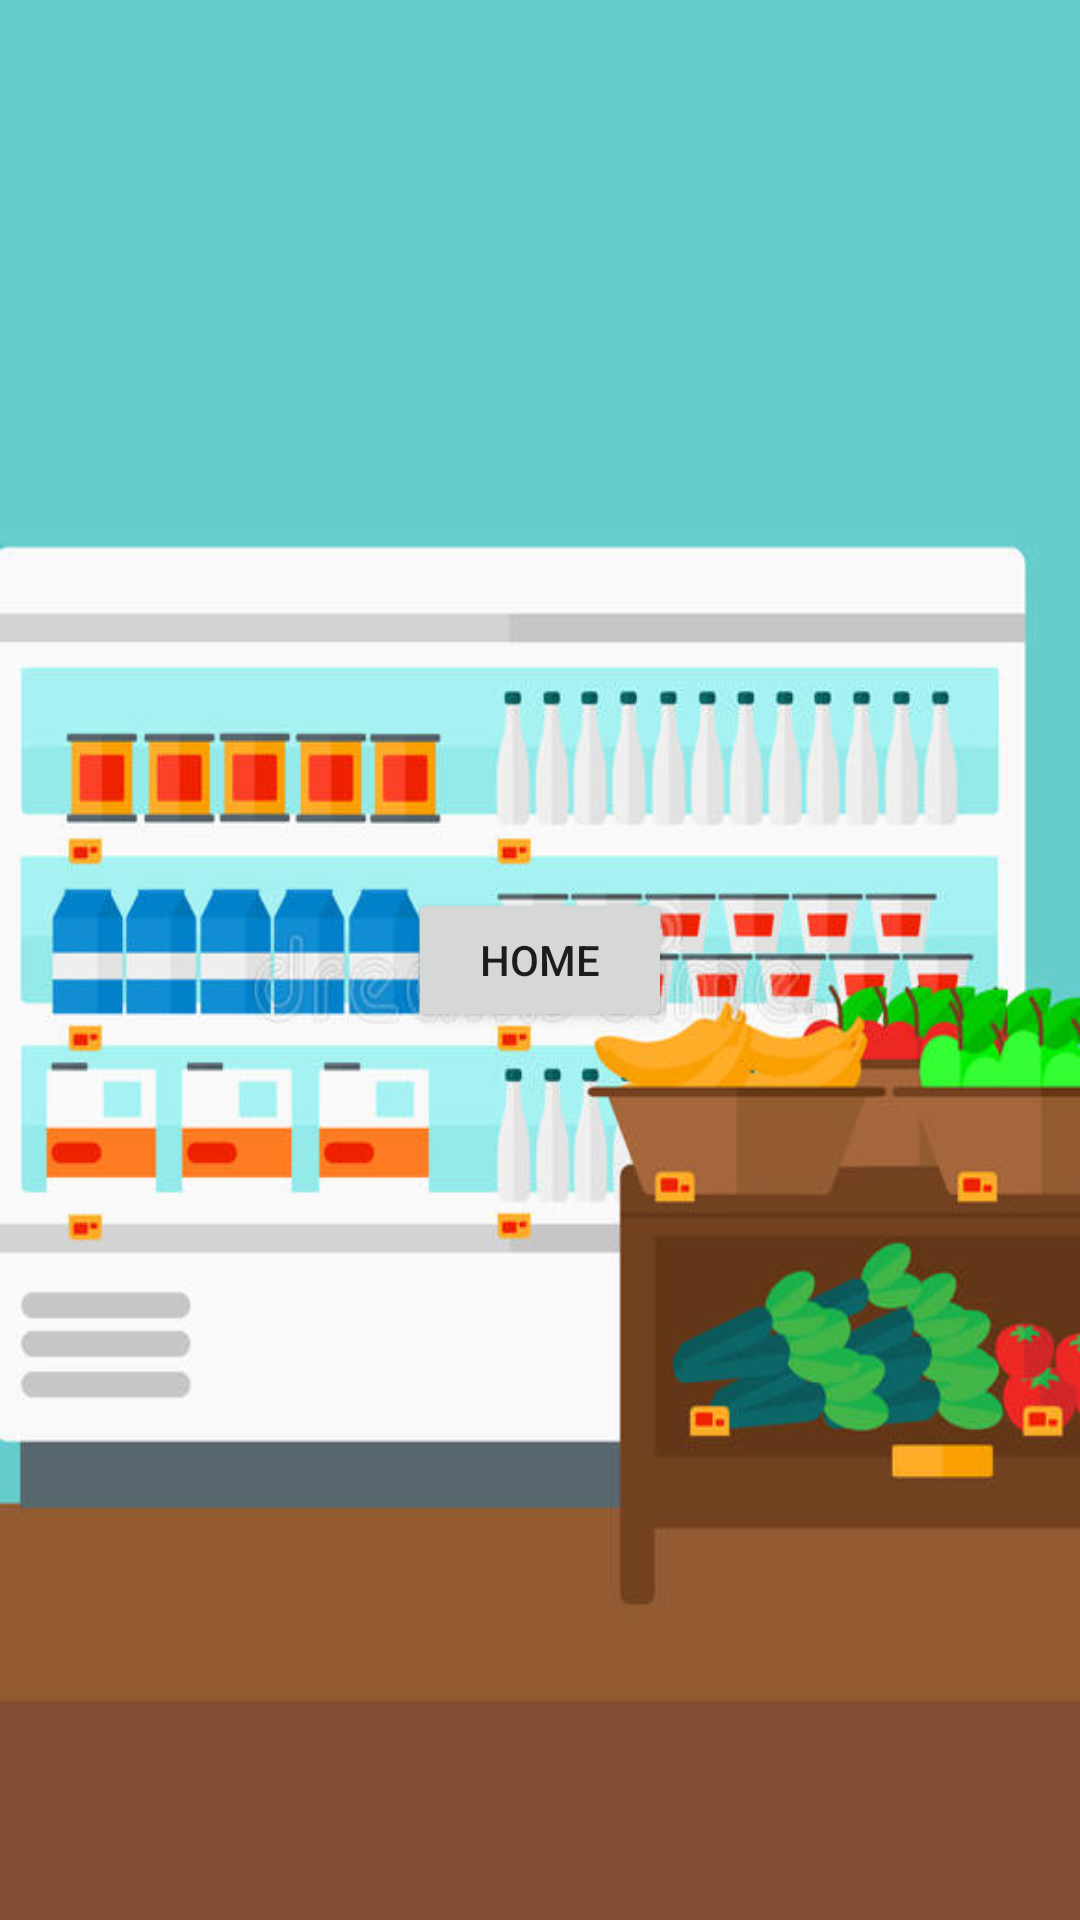

Here is an Android app screen rendered from its layout file. Give the layout XML and the strings, colors and styles it references.
<!-- AndroidManifest.xml: application theme Theme.NavigatorActivity -->
<!-- res/layout/activity_main.xml -->
<?xml version="1.0" encoding="utf-8"?>
<androidx.constraintlayout.widget.ConstraintLayout xmlns:android="http://schemas.android.com/apk/res/android"
    xmlns:app="http://schemas.android.com/apk/res-auto"
    xmlns:tools="http://schemas.android.com/tools"
    android:layout_width="match_parent"
    android:layout_height="match_parent"
    android:background="@drawable/ic_supermarket"
    tools:context=".MainActivity">


    <LinearLayout
        android:layout_width="match_parent"
        android:layout_height="match_parent"
        android:gravity="center"
        android:orientation="vertical">

        <Button
            android:id="@+id/btnInit"
            android:layout_width="wrap_content"
            android:layout_height="wrap_content"
            android:text="@string/btn_init" />
    </LinearLayout>
</androidx.constraintlayout.widget.ConstraintLayout>
<!-- resources referenced by this layout -->
<resources>
  <!-- drawable ic_supermarket: jpg bitmap (drawable, 50791 bytes) -->
  <string name="btn_init">Home</string>
  
      //Main Activity2
  <style name="Theme.NavigatorActivity" parent="Theme.MaterialComponents.DayNight.DarkActionBar">
          
          <item name="colorPrimary">@color/purple_500</item>
          <item name="colorPrimaryVariant">@color/purple_700</item>
          <item name="colorOnPrimary">@color/white</item>
          
          <item name="colorSecondary">@color/teal_200</item>
          <item name="colorSecondaryVariant">@color/teal_700</item>
          <item name="colorOnSecondary">@color/black</item>
          
          <item name="android:statusBarColor">?attr/colorPrimaryVariant</item>
          
      </style>
  <!-- not gathered from this repository: default colours our renderer supplied (Android Studio template values) -->
  <color name="purple_500">#FF6200EE</color>
  <color name="purple_700">#FF3700B3</color>
  <color name="teal_200">#FF03DAC5</color>
  <color name="teal_700">#FF018786</color>
  <color name="black">#FF000000</color>
  <color name="white">#FFFFFFFF</color>
</resources>
